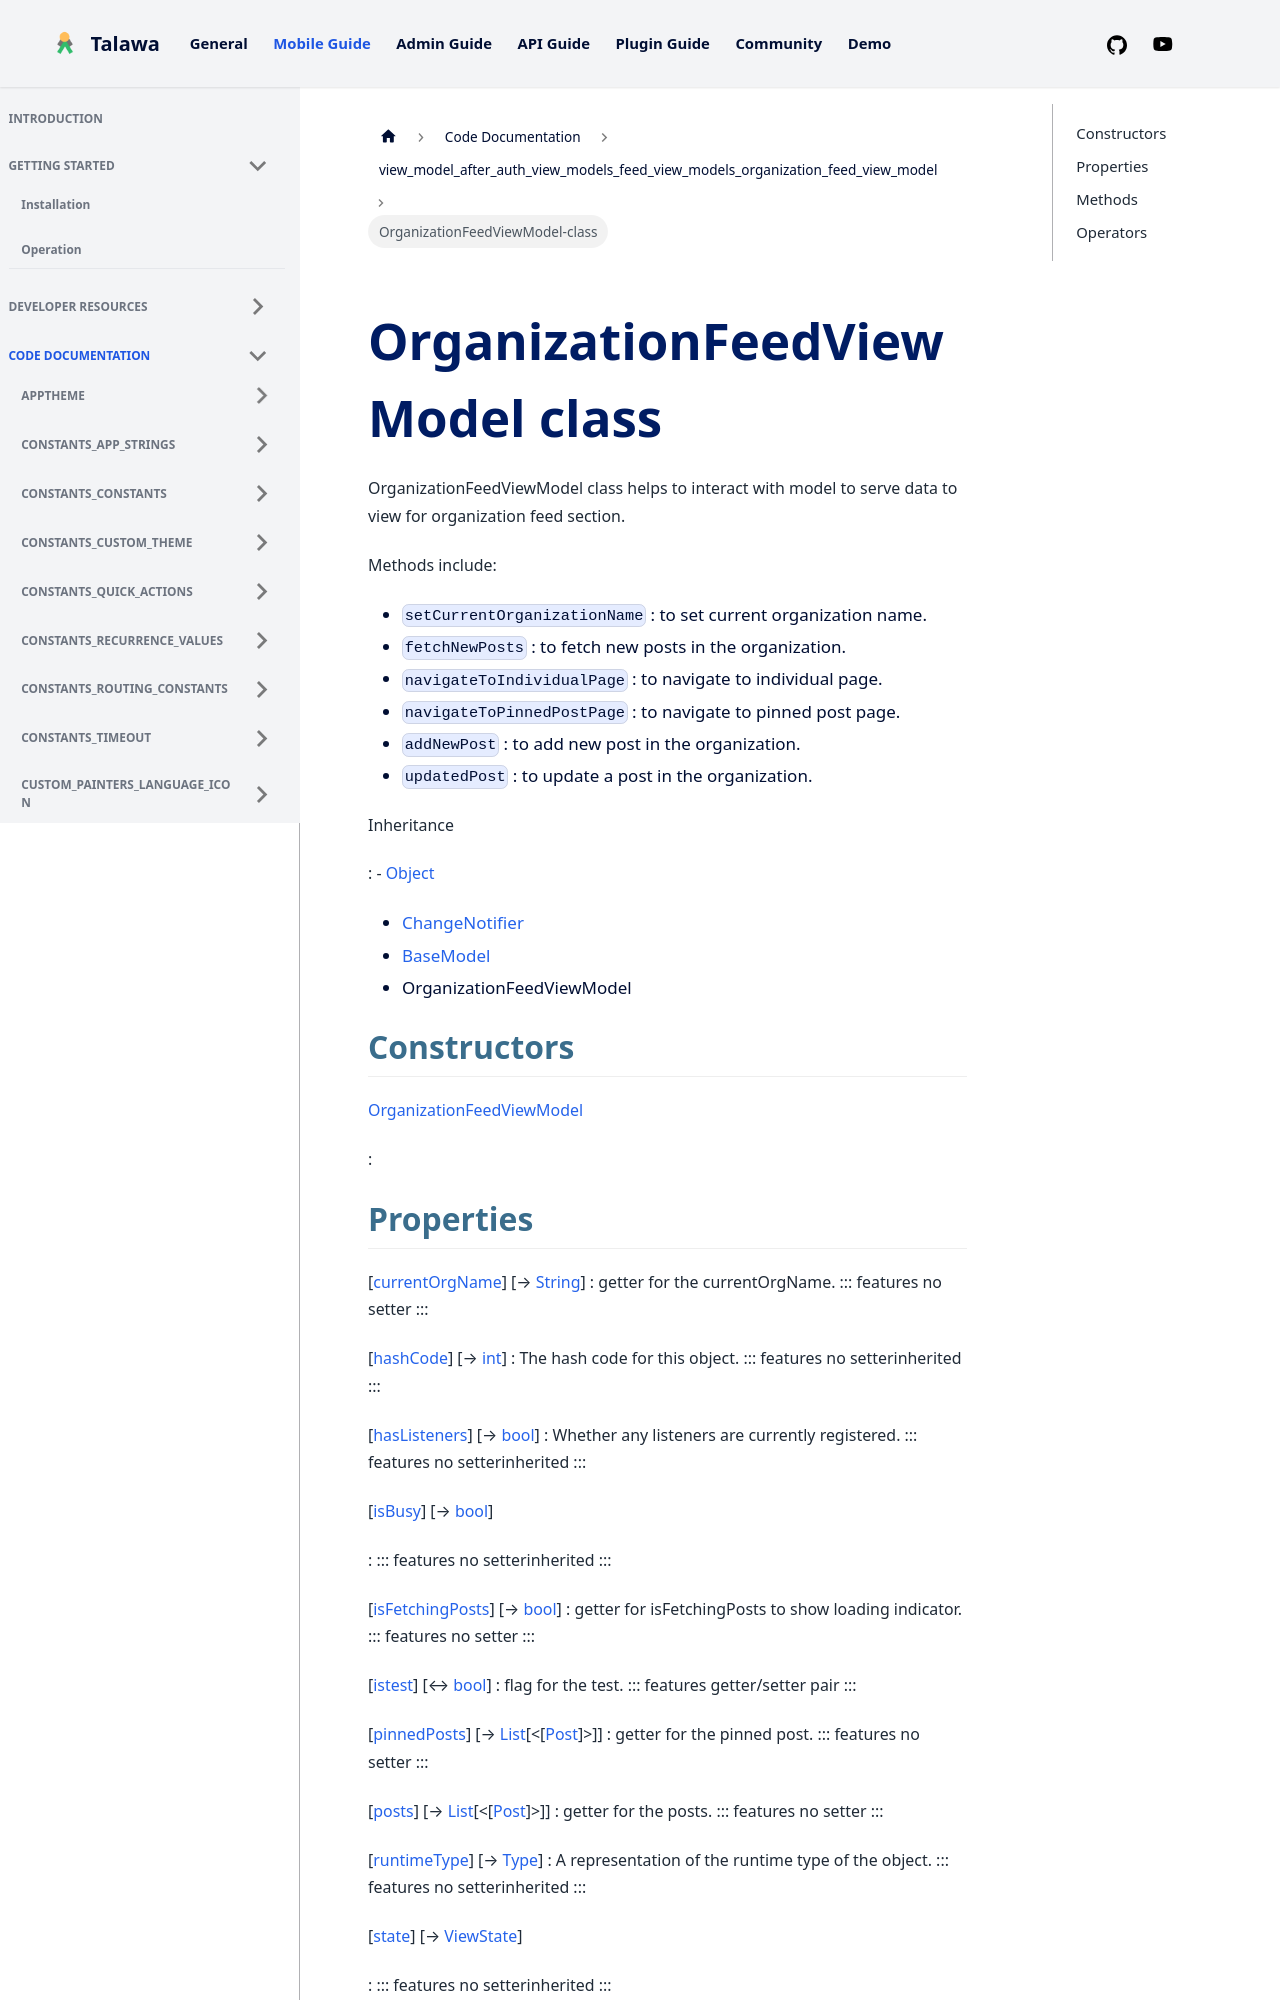

repository: PalisadoesFoundation/talawa · page: docs/auto-docs/view_model_after_auth_view_models_feed_view_models_organization_feed_view_model/OrganizationFeedViewModel-class/index.html · generator: docusaurus


<div>

# OrganizationFeedViewModel class

</div>


OrganizationFeedViewModel class helps to interact with model to serve
data to view for organization feed section.

Methods include:

-   `setCurrentOrganizationName` : to set current organization name.
-   `fetchNewPosts` : to fetch new posts in the organization.
-   `navigateToIndividualPage` : to navigate to individual page.
-   `navigateToPinnedPostPage` : to navigate to pinned post page.
-   `addNewPost` : to add new post in the organization.
-   `updatedPost` : to update a post in the organization.




Inheritance

:   -   [Object](https://api.flutter.dev/flutter/dart-core/Object-class.html)
    -   [ChangeNotifier](https://api.flutter.dev/flutter/foundation/ChangeNotifier-class.html)
    -   [BaseModel](../view_model_base_view_model/BaseModel-class.md)
    -   OrganizationFeedViewModel



## Constructors

[OrganizationFeedViewModel](../view_model_after_auth_view_models_feed_view_models_organization_feed_view_model/OrganizationFeedViewModel/OrganizationFeedViewModel.md)

:   



## Properties

[[currentOrgName](../view_model_after_auth_view_models_feed_view_models_organization_feed_view_model/OrganizationFeedViewModel/currentOrgName.md)] [→ [String](https://api.flutter.dev/flutter/dart-core/String-class.html)]
:   getter for the currentOrgName.
    ::: features
    no setter
    :::

[[hashCode](https://api.flutter.dev/flutter/dart-core/Object/hashCode.html)] [→ [int](https://api.flutter.dev/flutter/dart-core/int-class.html)]
:   The hash code for this object.
    ::: features
    no setterinherited
    :::

[[hasListeners](https://api.flutter.dev/flutter/foundation/ChangeNotifier/hasListeners.html)] [→ [bool](https://api.flutter.dev/flutter/dart-core/bool-class.html)]
:   Whether any listeners are currently registered.
    ::: features
    no setterinherited
    :::

[[isBusy](../view_model_base_view_model/BaseModel/isBusy.md)] [→ [bool](https://api.flutter.dev/flutter/dart-core/bool-class.html)]

:   ::: features
    no setterinherited
    :::

[[isFetchingPosts](../view_model_after_auth_view_models_feed_view_models_organization_feed_view_model/OrganizationFeedViewModel/isFetchingPosts.md)] [→ [bool](https://api.flutter.dev/flutter/dart-core/bool-class.html)]
:   getter for isFetchingPosts to show loading indicator.
    ::: features
    no setter
    :::

[[istest](../view_model_after_auth_view_models_feed_view_models_organization_feed_view_model/OrganizationFeedViewModel/istest.md)] [↔ [bool](https://api.flutter.dev/flutter/dart-core/bool-class.html)]
:   flag for the test.
    ::: features
    getter/setter pair
    :::

[[pinnedPosts](../view_model_after_auth_view_models_feed_view_models_organization_feed_view_model/OrganizationFeedViewModel/pinnedPosts.md)] [→ [List](https://api.flutter.dev/flutter/dart-core/List-class.html)[\<[[Post](../models_post_post_model/Post-class.md)]\>]]
:   getter for the pinned post.
    ::: features
    no setter
    :::

[[posts](../view_model_after_auth_view_models_feed_view_models_organization_feed_view_model/OrganizationFeedViewModel/posts.md)] [→ [List](https://api.flutter.dev/flutter/dart-core/List-class.html)[\<[[Post](../models_post_post_model/Post-class.md)]\>]]
:   getter for the posts.
    ::: features
    no setter
    :::

[[runtimeType](https://api.flutter.dev/flutter/dart-core/Object/runtimeType.html)] [→ [Type](https://api.flutter.dev/flutter/dart-core/Type-class.html)]
:   A representation of the runtime type of the object.
    ::: features
    no setterinherited
    :::

[[state](../view_model_base_view_model/BaseModel/state.md)] [→ [ViewState](../enums_enums/ViewState.md)]

:   ::: features
    no setterinherited
    :::

[[userPosts](../view_model_after_auth_view_models_feed_view_models_organization_feed_view_model/OrganizationFeedViewModel/userPosts.md)] [→ [List](https://api.flutter.dev/flutter/dart-core/List-class.html)[\<[[Post](../models_post_post_model/Post-class.md)]\>]]
:   Getter for User Posts.
    ::: features
    no setter
    :::
